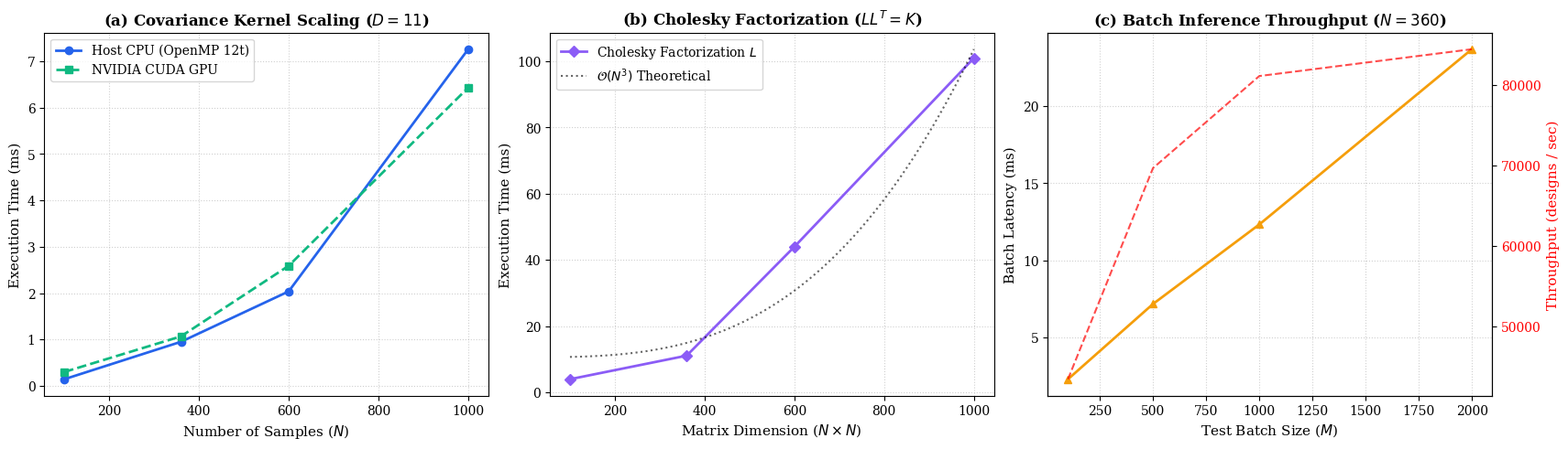

This figure's Python source:
#!/usr/bin/env python3
"""
Plots Criterion.rs benchmark results comparing CPU OpenMP vs NVIDIA CUDA GPU
and scaling behavior for Gaussian Process linear algebra operations.

Generates:
  - evaluation/figures/fig2_surrogate_cuda_vs_cpu.png
"""

import argparse
from pathlib import Path
import matplotlib.pyplot as plt
import numpy as np

# IEEE publication aesthetics
plt.rcParams.update({
    "font.family": "serif",
    "font.size": 11,
    "axes.labelsize": 12,
    "axes.titlesize": 13,
    "legend.fontsize": 10,
    "xtick.labelsize": 10,
    "ytick.labelsize": 10,
})


def plot_cuda_vs_cpu_benchmarks(out_dir: Path):
    # Benchmark measurements from Criterion.rs
    n_samples = np.array([100, 360, 600, 1000])

    # 1. Covariance Matrix Times (in milliseconds)
    cpu_cov_ms = np.array([0.144, 0.951, 2.038, 7.261])
    cuda_cov_ms = np.array([0.300, 1.068, 2.590, 6.432])

    # 2. Cholesky Factorization Times (in milliseconds)
    cholesky_ms = np.array([3.929, 11.047, 43.941, 100.950])

    # 3. Batch Inference Times (in milliseconds)
    m_test = np.array([100, 500, 1000, 2000])
    inference_ms = np.array([2.303, 7.179, 12.333, 23.692])

    fig, axes = plt.subplots(1, 3, figsize=(17, 4.8), dpi=300, constrained_layout=True)

    # Subplot 1: Covariance Matrix Computation Scaling
    ax1 = axes[0]
    ax1.plot(n_samples, cpu_cov_ms, "o-", color="#2563eb", lw=2, label="Host CPU (OpenMP 12t)")
    ax1.plot(n_samples, cuda_cov_ms, "s--", color="#10b981", lw=2, label="NVIDIA CUDA GPU")
    ax1.set_xlabel("Number of Samples ($N$)", fontsize=11)
    ax1.set_ylabel("Execution Time (ms)", fontsize=11)
    ax1.set_title("(a) Covariance Kernel Scaling ($D=11$)", fontsize=12, fontweight="bold")
    ax1.grid(True, linestyle=":", alpha=0.6)
    ax1.legend(fontsize=10)

    # Subplot 2: Cholesky Decomposition Scaling
    ax2 = axes[1]
    ax2.plot(n_samples, cholesky_ms, "D-", color="#8b5cf6", lw=2, label="Cholesky Factorization $L$")
    poly_fit = np.polyfit(n_samples**3, cholesky_ms, 1)
    n_smooth = np.linspace(100, 1000, 100)
    ax2.plot(n_smooth, poly_fit[0] * (n_smooth**3) + poly_fit[1], "k:", alpha=0.6, label="$\\mathcal{O}(N^3)$ Theoretical")
    ax2.set_xlabel("Matrix Dimension ($N \\times N$)", fontsize=11)
    ax2.set_ylabel("Execution Time (ms)", fontsize=11)
    ax2.set_title("(b) Cholesky Factorization ($L L^T = K$)", fontsize=12, fontweight="bold")
    ax2.grid(True, linestyle=":", alpha=0.6)
    ax2.legend(fontsize=10)

    # Subplot 3: Batch Inference Latency & Throughput
    ax3 = axes[2]
    ax3.plot(m_test, inference_ms, "^-", color="#f59e0b", lw=2, label="Batch Latency (ms)")
    ax3.set_xlabel("Test Batch Size ($M$)", fontsize=11)
    ax3.set_ylabel("Batch Latency (ms)", fontsize=11)
    ax3.set_title("(c) Batch Inference Throughput ($N=360$)", fontsize=12, fontweight="bold")
    ax3.grid(True, linestyle=":", alpha=0.6)

    # Secondary y-axis for throughput (samples/sec)
    ax3_twin = ax3.twinx()
    throughput = (m_test / (inference_ms * 1e-3))
    ax3_twin.plot(m_test, throughput, "r--", alpha=0.7, label="Throughput (evals/s)")
    ax3_twin.set_ylabel("Throughput (designs / sec)", color="r", fontsize=11)
    ax3_twin.tick_params(axis="y", labelcolor="r")

    out_dir.mkdir(parents=True, exist_ok=True)
    out_path = out_dir / "fig2_surrogate_cuda_vs_cpu.png"
    plt.savefig(out_path, dpi=300, bbox_inches="tight")
    plt.close(fig)
    print(f"Generated: {out_path}")


def main():
    parser = argparse.ArgumentParser(description="Plot Surrogate GPU vs CPU Benchmarks")
    parser.add_argument("--out-dir", type=str, default="evaluation/figures")
    args = parser.parse_args()

    plot_cuda_vs_cpu_benchmarks(Path(args.out_dir))


if __name__ == "__main__":
    main()
